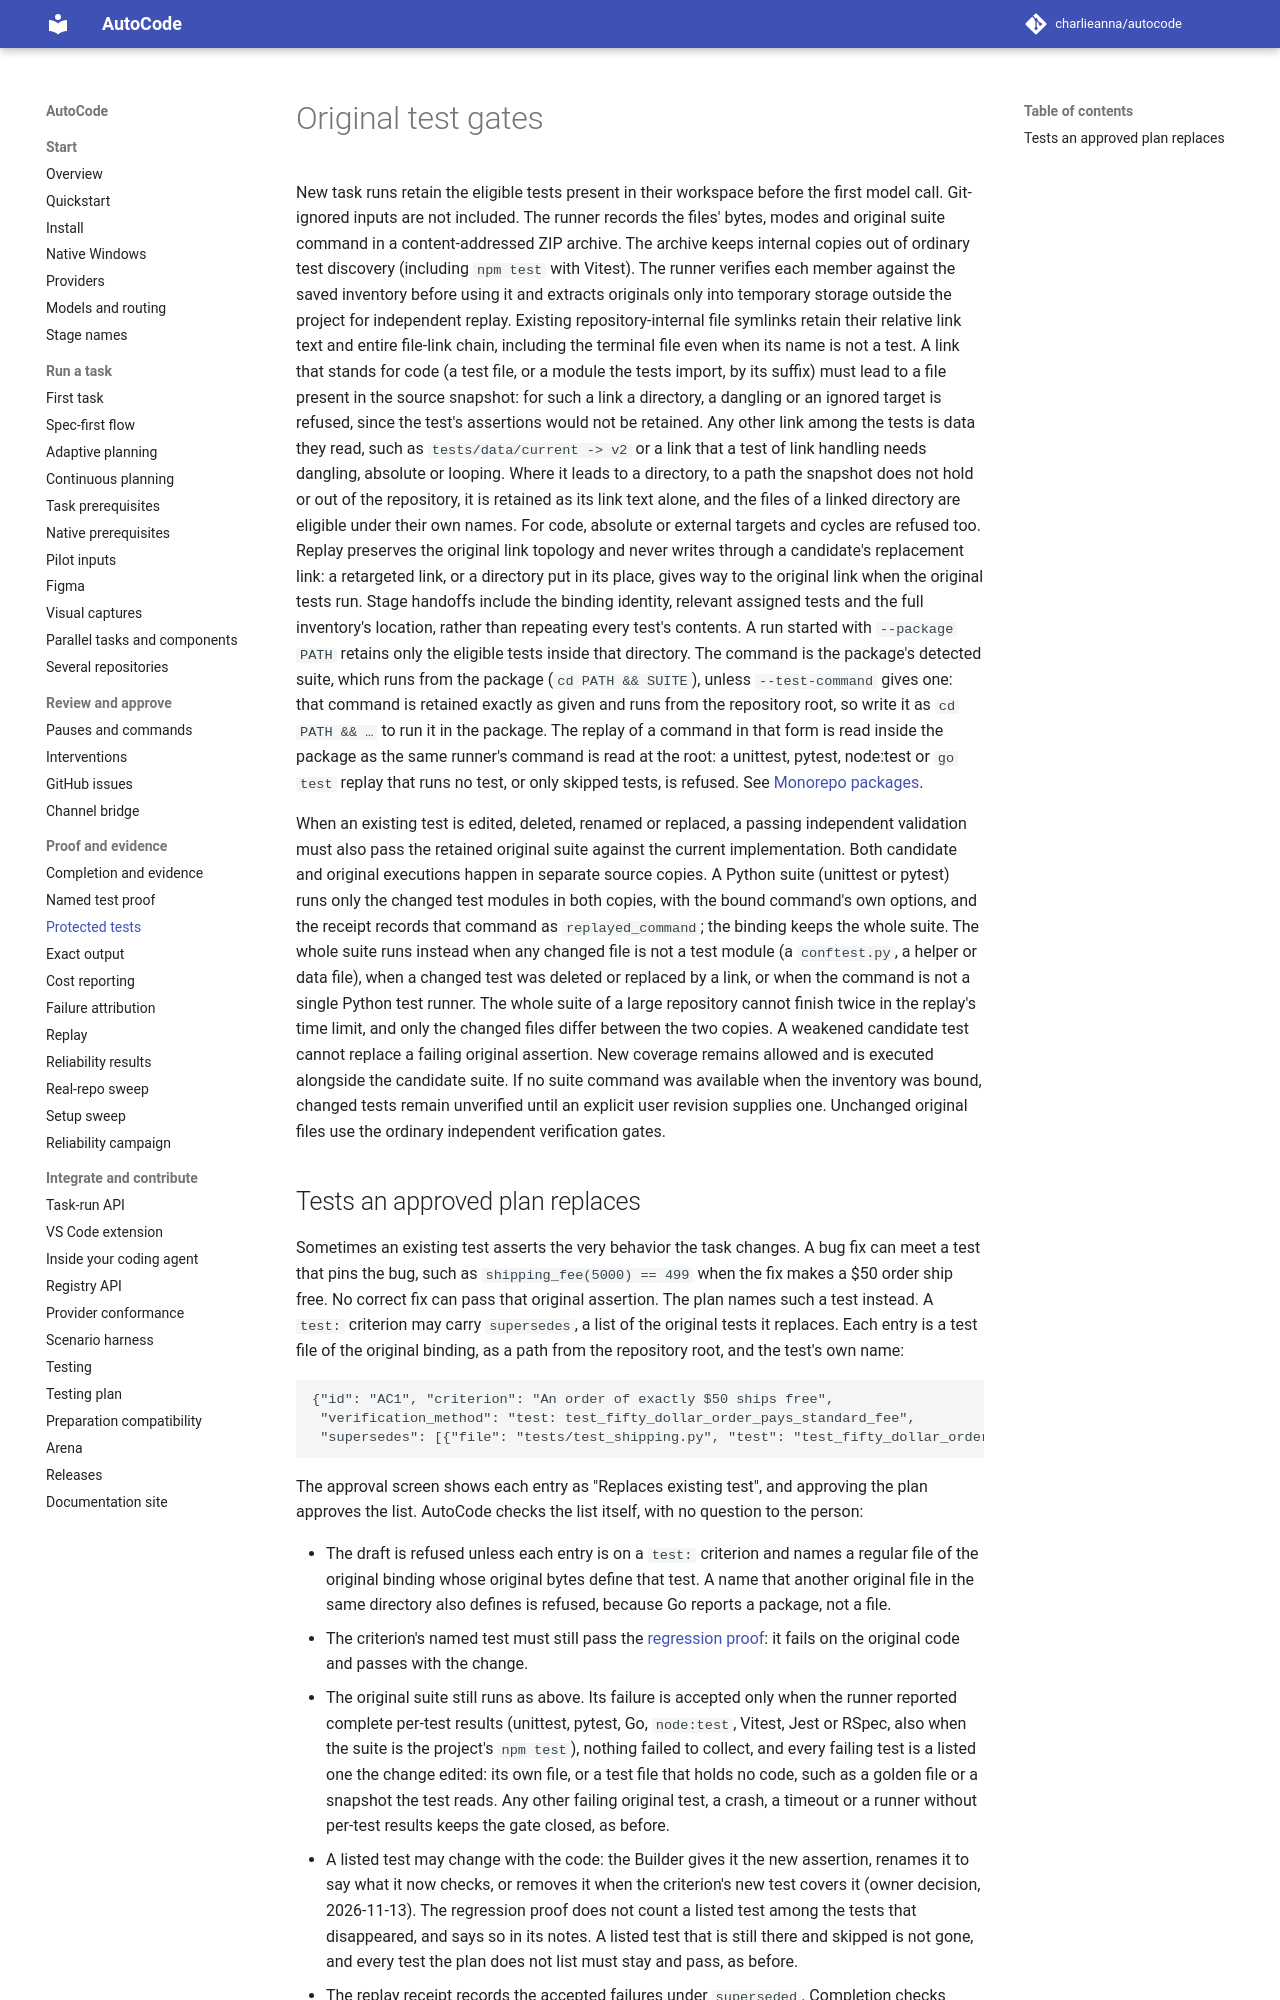

repository: charlieanna/autocode · page: latest/protected-tests/index.html · generator: mkdocs

# Original test gates

New task runs retain the eligible tests present in their workspace before the
first model call. Git-ignored inputs are not included. The runner records the
files' bytes, modes and original suite command in a content-addressed ZIP archive.
The archive keeps internal copies out of ordinary test discovery (including
`npm test` with Vitest). The runner verifies each member against the saved
inventory before using it and extracts originals only into temporary storage
outside the project for independent replay.
Existing repository-internal file symlinks retain their relative link text and
entire file-link chain, including the terminal file even when its name is not
a test. A link that stands for code (a test file, or a module the tests import,
by its suffix) must lead to a file present in the source snapshot: for such a
link a directory, a dangling or an ignored target is refused, since the test's
assertions would not be retained. Any other link among the tests is data they
read, such as `tests/data/current -> v2` or a link that a test of link handling
needs dangling, absolute or looping. Where it leads to a directory, to a path
the snapshot does not hold or out of the repository, it is retained as its link
text alone, and the files of a linked directory are eligible under their own
names. For code, absolute or external targets and cycles are refused too.
Replay preserves the original link topology
and never writes through a candidate's replacement link: a retargeted link, or
a directory put in its place, gives way to the original link when the original
tests run.
Stage handoffs include the binding identity, relevant assigned tests and the
full inventory's location, rather than repeating every test's contents.
A run started with `--package PATH` retains only the eligible tests inside that
directory. The command is the package's detected suite, which runs from the
package (`cd PATH && SUITE`), unless `--test-command` gives one: that command is
retained exactly as given and runs from the repository root, so write it as
`cd PATH && …` to run it in the package. The replay of a command in that form is
read inside the package as the same runner's command is read at the root: a
unittest, pytest, node:test or `go test` replay that runs no test, or only skipped
tests, is refused. See [Monorepo packages](workflow.md#monorepo-packages).

When an existing test is edited, deleted, renamed or replaced, a passing
independent validation must also pass the retained original suite against the
current implementation. Both candidate and original executions happen in
separate source copies. A Python suite (unittest or pytest) runs only the
changed test modules in both copies, with the bound command's own options, and
the receipt records that command as `replayed_command`; the binding keeps the
whole suite. The whole suite runs instead when any changed file is not a test
module (a `conftest.py`, a helper or data file), when a changed test was deleted
or replaced by a link, or when the command is not a single Python test runner.
The whole suite of a large repository cannot finish twice in the replay's time
limit, and only the changed files differ between the two copies. A weakened candidate test cannot replace a failing
original assertion. New coverage remains allowed and is executed alongside
the candidate suite. If no suite command was available when the inventory was
bound, changed tests remain unverified until an explicit user revision supplies
one. Unchanged original files use the ordinary independent verification gates.
